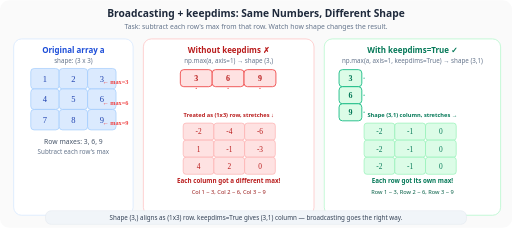
t = 0.00 s
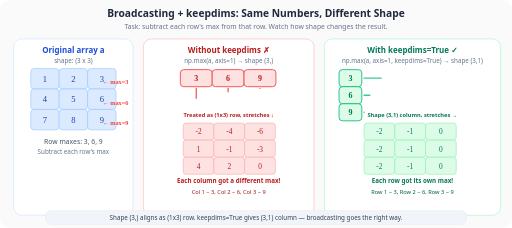
t = 0.45 s
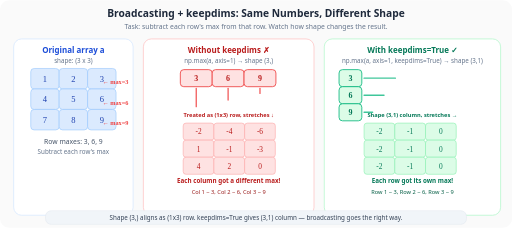
t = 0.83 s
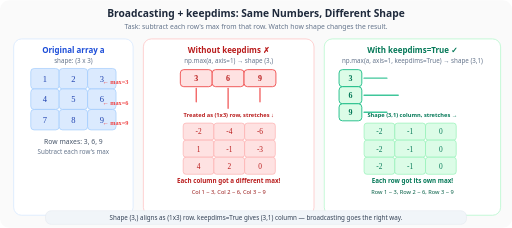
t = 1.20 s
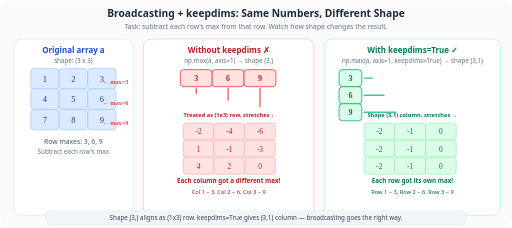
t = 1.58 s
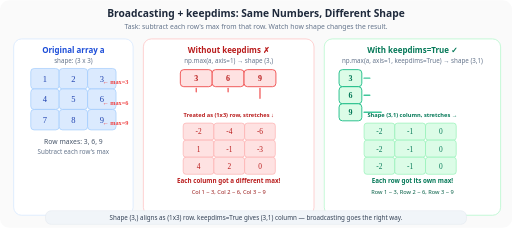
t = 1.95 s

The animated SVG that drew these frames (rendered in a browser with its animation timeline set to each time). Animation: 6 SMIL elements (animate=6); one cycle of 2.40 s, repeats indefinitely.

<svg xmlns="http://www.w3.org/2000/svg" viewBox="0 0 900 400" font-family="Segoe UI, Arial, sans-serif">
  <rect width="900" height="400" rx="16" fill="#fafafa"/>

  <text x="450" y="30" text-anchor="middle" font-size="18" font-weight="700" fill="#1e293b">Broadcasting + keepdims: Same Numbers, Different Shape</text>
  <text x="450" y="50" text-anchor="middle" font-size="12" fill="#64748b">Task: subtract each row's max from that row. Watch how shape changes the result.</text>

  <!-- ===== LEFT: Original matrix ===== -->
  <rect x="24" y="68" width="210" height="310" rx="14" fill="#fff" stroke="#dbeafe" stroke-width="1.5"/>
  <text x="129" y="92" text-anchor="middle" font-size="14" font-weight="700" fill="#1d4ed8">Original array a</text>
  <text x="129" y="110" text-anchor="middle" font-size="11" fill="#64748b">shape: (3 x 3)</text>

  <!-- 3x3 grid with numbers -->
  <g transform="translate(54,120)">
    <rect x="0" y="0" width="50" height="36" rx="6" fill="#dbeafe" stroke="#93c5fd" stroke-width="1"/>
    <rect x="50" y="0" width="50" height="36" rx="6" fill="#dbeafe" stroke="#93c5fd" stroke-width="1"/>
    <rect x="100" y="0" width="50" height="36" rx="6" fill="#dbeafe" stroke="#93c5fd" stroke-width="1"/>
    <rect x="0" y="36" width="50" height="36" rx="6" fill="#dbeafe" stroke="#93c5fd" stroke-width="1"/>
    <rect x="50" y="36" width="50" height="36" rx="6" fill="#dbeafe" stroke="#93c5fd" stroke-width="1"/>
    <rect x="100" y="36" width="50" height="36" rx="6" fill="#dbeafe" stroke="#93c5fd" stroke-width="1"/>
    <rect x="0" y="72" width="50" height="36" rx="6" fill="#dbeafe" stroke="#93c5fd" stroke-width="1"/>
    <rect x="50" y="72" width="50" height="36" rx="6" fill="#dbeafe" stroke="#93c5fd" stroke-width="1"/>
    <rect x="100" y="72" width="50" height="36" rx="6" fill="#dbeafe" stroke="#93c5fd" stroke-width="1"/>
    <text x="25" y="23" text-anchor="middle" font-family="Consolas" font-size="15" fill="#1e40af">1</text>
    <text x="75" y="23" text-anchor="middle" font-family="Consolas" font-size="15" fill="#1e40af">2</text>
    <text x="125" y="23" text-anchor="middle" font-family="Consolas" font-size="15" fill="#1e40af">3</text>
    <text x="25" y="59" text-anchor="middle" font-family="Consolas" font-size="15" fill="#1e40af">4</text>
    <text x="75" y="59" text-anchor="middle" font-family="Consolas" font-size="15" fill="#1e40af">5</text>
    <text x="125" y="59" text-anchor="middle" font-family="Consolas" font-size="15" fill="#1e40af">6</text>
    <text x="25" y="95" text-anchor="middle" font-family="Consolas" font-size="15" fill="#1e40af">7</text>
    <text x="75" y="95" text-anchor="middle" font-family="Consolas" font-size="15" fill="#1e40af">8</text>
    <text x="125" y="95" text-anchor="middle" font-family="Consolas" font-size="15" fill="#1e40af">9</text>
  </g>

  <text x="129" y="252" text-anchor="middle" font-size="12" fill="#475569">Row maxes: 3, 6, 9</text>
  <text x="129" y="270" text-anchor="middle" font-size="11" fill="#64748b">Subtract each row's max</text>

  <!-- Max arrow labels -->
  <text x="180" y="148" font-family="Consolas" font-size="11" font-weight="600" fill="#ef4444">← max=3</text>
  <text x="180" y="184" font-family="Consolas" font-size="11" font-weight="600" fill="#ef4444">← max=6</text>
  <text x="180" y="220" font-family="Consolas" font-size="11" font-weight="600" fill="#ef4444">← max=9</text>

  <!-- ===== MIDDLE: Without keepdims (WRONG) ===== -->
  <rect x="252" y="68" width="300" height="310" rx="14" fill="#fff" stroke="#fecaca" stroke-width="1.5"/>
  <text x="402" y="92" text-anchor="middle" font-size="14" font-weight="700" fill="#b91c1c">Without keepdims ✗</text>
  <text x="402" y="110" text-anchor="middle" font-size="11" fill="#64748b">np.max(a, axis=1) → shape (3,)</text>

  <!-- Max values shown as 1D row -->
  <g transform="translate(317,122)">
    <rect x="0" y="0" width="56" height="30" rx="6" fill="#fee2e2" stroke="#ef4444" stroke-width="1.5"/>
    <rect x="56" y="0" width="56" height="30" rx="6" fill="#fee2e2" stroke="#ef4444" stroke-width="1.5"/>
    <rect x="112" y="0" width="56" height="30" rx="6" fill="#fee2e2" stroke="#ef4444" stroke-width="1.5"/>
    <text x="28" y="20" text-anchor="middle" font-family="Consolas" font-size="14" font-weight="700" fill="#b91c1c">3</text>
    <text x="84" y="20" text-anchor="middle" font-family="Consolas" font-size="14" font-weight="700" fill="#b91c1c">6</text>
    <text x="140" y="20" text-anchor="middle" font-family="Consolas" font-size="14" font-weight="700" fill="#b91c1c">9</text>
  </g>

  <!-- Animated red arrows going DOWN (column-wise stretch) -->
  <g opacity="0.8">
    <line x1="345" y1="155" x2="345" y2="155" stroke="#ef4444" stroke-width="2.5" stroke-linecap="round">
      <animate attributeName="y2" values="155;190;155" dur="1.8s" repeatCount="indefinite"/>
    </line>
    <line x1="401" y1="155" x2="401" y2="155" stroke="#ef4444" stroke-width="2.5" stroke-linecap="round">
      <animate attributeName="y2" values="155;190;155" dur="1.8s" begin="0.3s" repeatCount="indefinite"/>
    </line>
    <line x1="457" y1="155" x2="457" y2="155" stroke="#ef4444" stroke-width="2.5" stroke-linecap="round">
      <animate attributeName="y2" values="155;190;155" dur="1.8s" begin="0.6s" repeatCount="indefinite"/>
    </line>
  </g>

  <text x="402" y="206" text-anchor="middle" font-size="10" font-weight="600" fill="#b91c1c">Treated as (1x3) row, stretches ↓</text>

  <!-- Wrong result matrix -->
  <g transform="translate(322,216)">
    <rect x="0" y="0" width="54" height="30" rx="5" fill="#fee2e2" stroke="#fca5a5" stroke-width="1"/>
    <rect x="54" y="0" width="54" height="30" rx="5" fill="#fee2e2" stroke="#fca5a5" stroke-width="1"/>
    <rect x="108" y="0" width="54" height="30" rx="5" fill="#fee2e2" stroke="#fca5a5" stroke-width="1"/>
    <rect x="0" y="30" width="54" height="30" rx="5" fill="#fee2e2" stroke="#fca5a5" stroke-width="1"/>
    <rect x="54" y="30" width="54" height="30" rx="5" fill="#fee2e2" stroke="#fca5a5" stroke-width="1"/>
    <rect x="108" y="30" width="54" height="30" rx="5" fill="#fee2e2" stroke="#fca5a5" stroke-width="1"/>
    <rect x="0" y="60" width="54" height="30" rx="5" fill="#fee2e2" stroke="#fca5a5" stroke-width="1"/>
    <rect x="54" y="60" width="54" height="30" rx="5" fill="#fee2e2" stroke="#fca5a5" stroke-width="1"/>
    <rect x="108" y="60" width="54" height="30" rx="5" fill="#fee2e2" stroke="#fca5a5" stroke-width="1"/>
    <text x="27" y="20" text-anchor="middle" font-family="Consolas" font-size="13" fill="#b91c1c">-2</text>
    <text x="81" y="20" text-anchor="middle" font-family="Consolas" font-size="13" fill="#b91c1c">-4</text>
    <text x="135" y="20" text-anchor="middle" font-family="Consolas" font-size="13" fill="#b91c1c">-6</text>
    <text x="27" y="50" text-anchor="middle" font-family="Consolas" font-size="13" fill="#b91c1c">1</text>
    <text x="81" y="50" text-anchor="middle" font-family="Consolas" font-size="13" fill="#b91c1c">-1</text>
    <text x="135" y="50" text-anchor="middle" font-family="Consolas" font-size="13" fill="#b91c1c">-3</text>
    <text x="27" y="80" text-anchor="middle" font-family="Consolas" font-size="13" fill="#b91c1c">4</text>
    <text x="81" y="80" text-anchor="middle" font-family="Consolas" font-size="13" fill="#b91c1c">2</text>
    <text x="135" y="80" text-anchor="middle" font-family="Consolas" font-size="13" fill="#b91c1c">0</text>
  </g>

  <text x="402" y="322" text-anchor="middle" font-size="11" font-weight="600" fill="#b91c1c">Each column got a different max!</text>
  <text x="402" y="340" text-anchor="middle" font-size="10" fill="#991b1b">Col 1 − 3, Col 2 − 6, Col 3 − 9</text>

  <!-- ===== RIGHT: With keepdims (CORRECT) ===== -->
  <rect x="570" y="68" width="310" height="310" rx="14" fill="#fff" stroke="#bbf7d0" stroke-width="1.5"/>
  <text x="725" y="92" text-anchor="middle" font-size="14" font-weight="700" fill="#047857">With keepdims=True ✓</text>
  <text x="725" y="110" text-anchor="middle" font-size="11" fill="#64748b">np.max(a, axis=1, keepdims=True) → shape (3,1)</text>

  <!-- Max values shown as column vector -->
  <g transform="translate(596,122)">
    <rect x="0" y="0" width="40" height="30" rx="6" fill="#dcfce7" stroke="#10b981" stroke-width="1.5"/>
    <rect x="0" y="30" width="40" height="30" rx="6" fill="#dcfce7" stroke="#10b981" stroke-width="1.5"/>
    <rect x="0" y="60" width="40" height="30" rx="6" fill="#dcfce7" stroke="#10b981" stroke-width="1.5"/>
    <text x="20" y="20" text-anchor="middle" font-family="Consolas" font-size="14" font-weight="700" fill="#047857">3</text>
    <text x="20" y="50" text-anchor="middle" font-family="Consolas" font-size="14" font-weight="700" fill="#047857">6</text>
    <text x="20" y="80" text-anchor="middle" font-family="Consolas" font-size="14" font-weight="700" fill="#047857">9</text>
  </g>

  <!-- Animated green arrows going RIGHT (row-wise stretch) -->
  <g opacity="0.8">
    <line x1="640" y1="137" x2="640" y2="137" stroke="#10b981" stroke-width="2.5" stroke-linecap="round">
      <animate attributeName="x2" values="640;700;640" dur="1.8s" repeatCount="indefinite"/>
    </line>
    <line x1="640" y1="167" x2="640" y2="167" stroke="#10b981" stroke-width="2.5" stroke-linecap="round">
      <animate attributeName="x2" values="640;700;640" dur="1.8s" begin="0.3s" repeatCount="indefinite"/>
    </line>
    <line x1="640" y1="197" x2="640" y2="197" stroke="#10b981" stroke-width="2.5" stroke-linecap="round">
      <animate attributeName="x2" values="640;700;640" dur="1.8s" begin="0.6s" repeatCount="indefinite"/>
    </line>
  </g>

  <text x="725" y="206" text-anchor="middle" font-size="10" font-weight="600" fill="#047857">Shape (3,1) column, stretches →</text>

  <!-- Correct result matrix -->
  <g transform="translate(640,216)">
    <rect x="0" y="0" width="54" height="30" rx="5" fill="#dcfce7" stroke="#86efac" stroke-width="1"/>
    <rect x="54" y="0" width="54" height="30" rx="5" fill="#dcfce7" stroke="#86efac" stroke-width="1"/>
    <rect x="108" y="0" width="54" height="30" rx="5" fill="#dcfce7" stroke="#86efac" stroke-width="1"/>
    <rect x="0" y="30" width="54" height="30" rx="5" fill="#dcfce7" stroke="#86efac" stroke-width="1"/>
    <rect x="54" y="30" width="54" height="30" rx="5" fill="#dcfce7" stroke="#86efac" stroke-width="1"/>
    <rect x="108" y="30" width="54" height="30" rx="5" fill="#dcfce7" stroke="#86efac" stroke-width="1"/>
    <rect x="0" y="60" width="54" height="30" rx="5" fill="#dcfce7" stroke="#86efac" stroke-width="1"/>
    <rect x="54" y="60" width="54" height="30" rx="5" fill="#dcfce7" stroke="#86efac" stroke-width="1"/>
    <rect x="108" y="60" width="54" height="30" rx="5" fill="#dcfce7" stroke="#86efac" stroke-width="1"/>
    <text x="27" y="20" text-anchor="middle" font-family="Consolas" font-size="13" fill="#047857">-2</text>
    <text x="81" y="20" text-anchor="middle" font-family="Consolas" font-size="13" fill="#047857">-1</text>
    <text x="135" y="20" text-anchor="middle" font-family="Consolas" font-size="13" fill="#047857">0</text>
    <text x="27" y="50" text-anchor="middle" font-family="Consolas" font-size="13" fill="#047857">-2</text>
    <text x="81" y="50" text-anchor="middle" font-family="Consolas" font-size="13" fill="#047857">-1</text>
    <text x="135" y="50" text-anchor="middle" font-family="Consolas" font-size="13" fill="#047857">0</text>
    <text x="27" y="80" text-anchor="middle" font-family="Consolas" font-size="13" fill="#047857">-2</text>
    <text x="81" y="80" text-anchor="middle" font-family="Consolas" font-size="13" fill="#047857">-1</text>
    <text x="135" y="80" text-anchor="middle" font-family="Consolas" font-size="13" fill="#047857">0</text>
  </g>

  <text x="725" y="322" text-anchor="middle" font-size="11" font-weight="600" fill="#047857">Each row got its own max!</text>
  <text x="725" y="340" text-anchor="middle" font-size="10" fill="#065f46">Row 1 − 3, Row 2 − 6, Row 3 − 9</text>

  <!-- Bottom takeaway -->
  <rect x="80" y="370" width="740" height="24" rx="10" fill="#f1f5f9" stroke="#e2e8f0" stroke-width="1"/>
  <text x="450" y="387" text-anchor="middle" font-size="11" fill="#334155">Shape (3,) aligns as (1x3) row. keepdims=True gives (3,1) column — broadcasting goes the right way.</text>
</svg>
